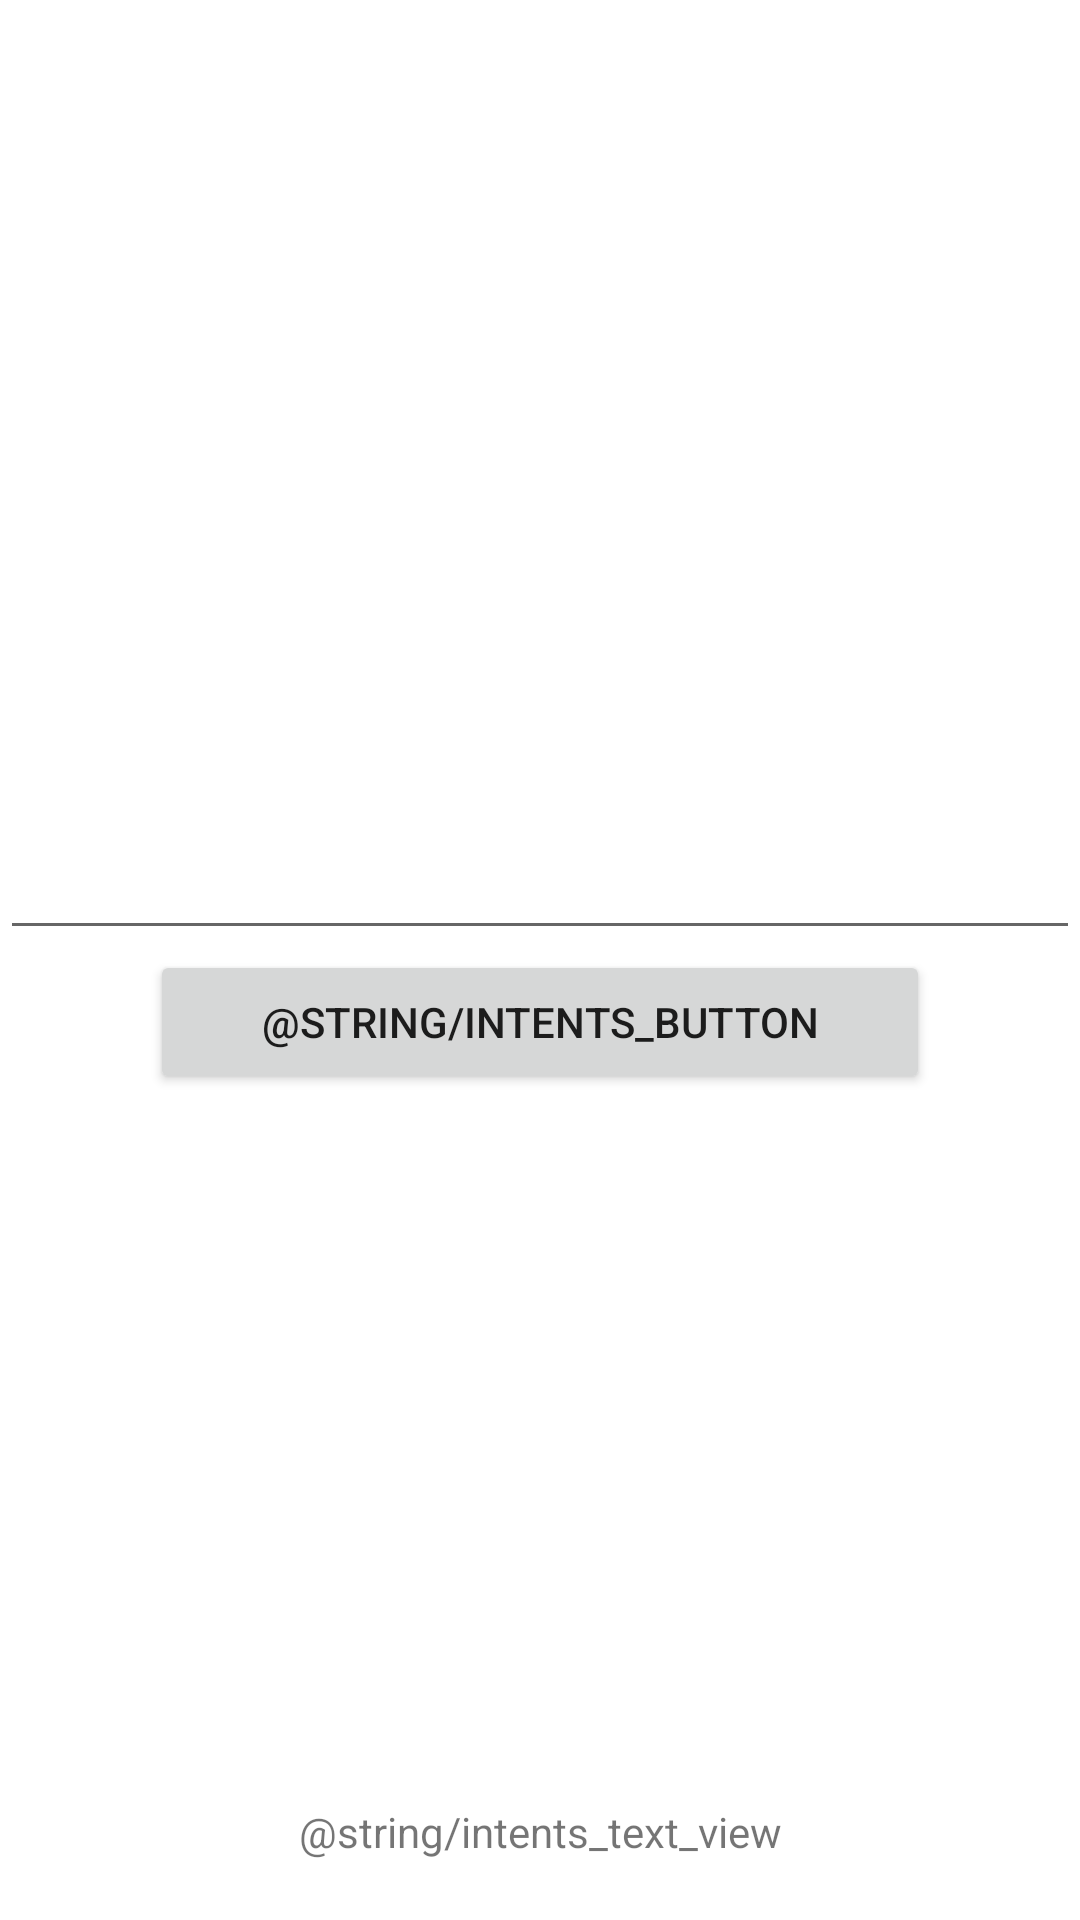

Write the Android layout XML for this screen, with the resource values it uses.
<!-- AndroidManifest.xml: application theme Theme.AndroidBasics -->
<!-- res/layout/activity_intents.xml -->
<?xml version="1.0" encoding="utf-8"?>
<RelativeLayout xmlns:android="http://schemas.android.com/apk/res/android"
    xmlns:tools="http://schemas.android.com/tools"
    android:layout_width="match_parent"
    android:layout_height="match_parent"
    tools:context=".activities.list.IntentsActivity">

    <RelativeLayout
        android:layout_width="match_parent"
        android:layout_height="wrap_content"
        android:layout_centerInParent="true">

        <EditText
            android:id="@+id/intents_edit_text"
            android:layout_width="match_parent"
            android:layout_height="wrap_content" />

        <Button
            android:id="@+id/intents_button"
            android:layout_width="match_parent"
            android:layout_height="wrap_content"
            android:layout_below="@id/intents_edit_text"
            android:layout_marginLeft="50dp"
            android:layout_marginRight="50dp"
            android:text="@string/intents_button" />
    </RelativeLayout>

    <TextView
        android:layout_width="match_parent"
        android:layout_height="wrap_content"
        android:layout_alignParentBottom="true"
        android:layout_marginBottom="20dp"
        android:gravity="center"
        android:text="@string/intents_text_view" />
</RelativeLayout>
<!-- resources referenced by this layout -->
<resources>
  <string name="intents_button">Wyślij</string>
  <string name="intents_text_view">Pierwsza intencja</string>
  <style name="Theme.AndroidBasics" parent="Theme.MaterialComponents.DayNight.DarkActionBar">
          <item name="colorPrimary">@color/royal_blue_light</item>
          <item name="colorPrimaryVariant">@color/royal_blue</item>
          <item name="colorOnPrimary">@color/white</item>
  
          
          
          
          <item name="colorSecondary">@color/teal_200</item>
          <item name="colorSecondaryVariant">@color/teal_700</item>
          <item name="colorOnSecondary">@color/black</item>
          
          <item name="android:statusBarColor">?attr/colorPrimaryVariant</item>
          
      </style>
  <color name="royal_blue_light">#4A6DE5</color>
  <color name="royal_blue">#3057E1</color>
  <color name="white">#FFFFFFFF</color>
  <color name="teal_200">#FF03DAC5</color>
  <color name="teal_700">#FF018786</color>
  <color name="black">#FF000000</color>
</resources>
